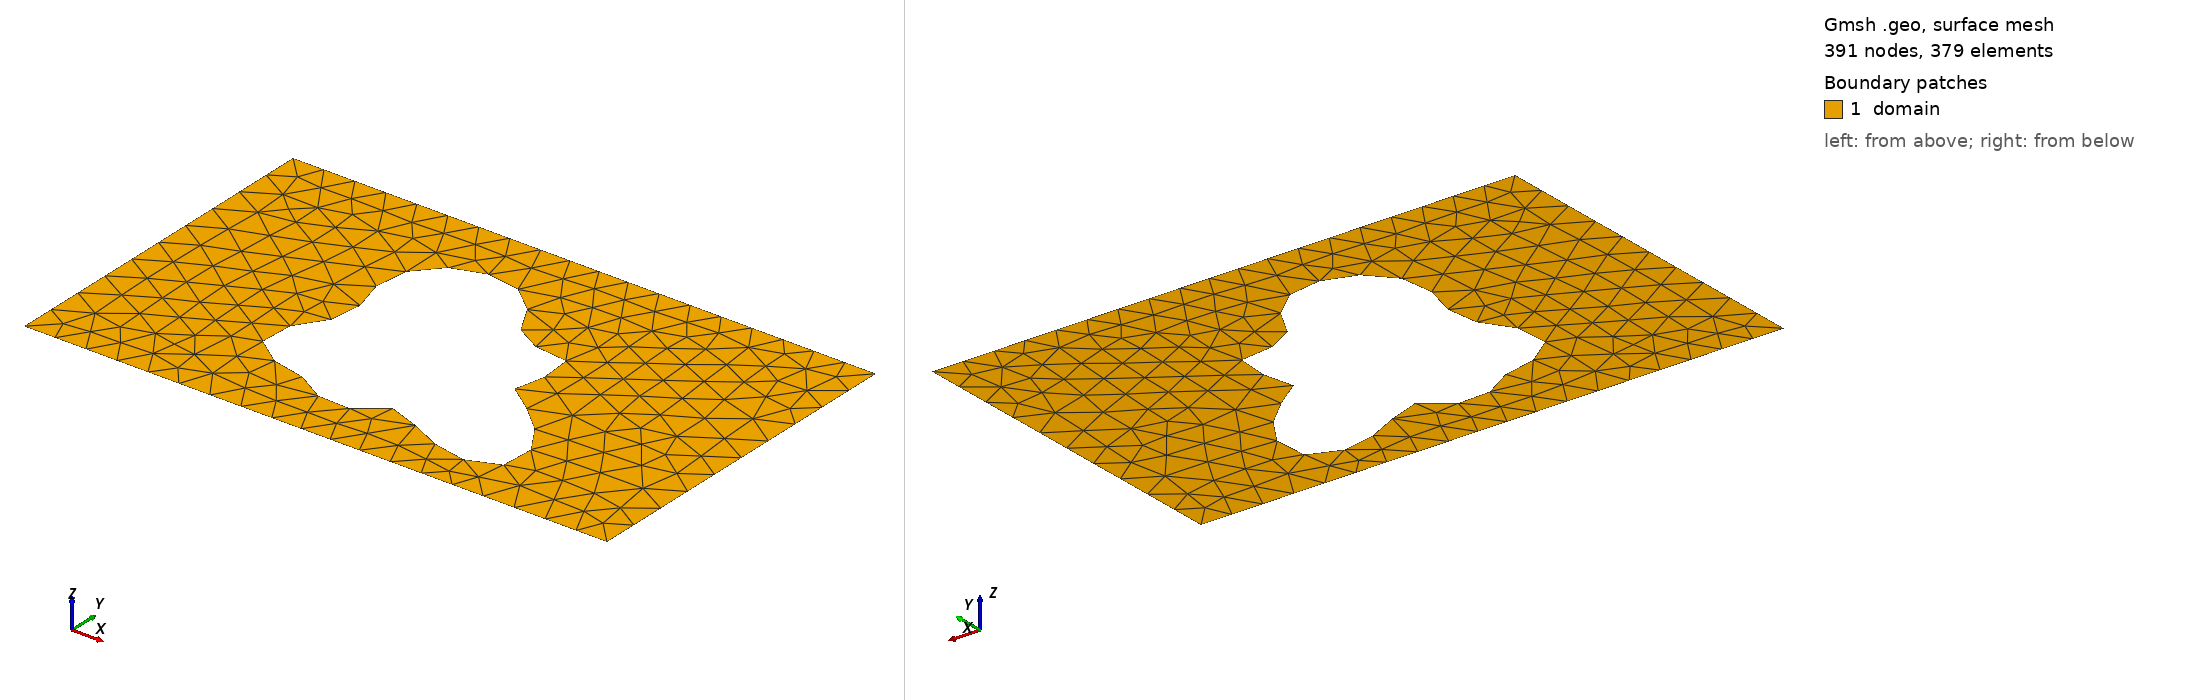

Gmsh geometry script, surface-meshed: 391 nodes, 379 surface elements. Boundary patches (legend numbers): 1 domain. Left view from above one corner, right view from below the opposite corner. Legend entries are the model's physical surfaces. The drawing asked Gmsh for element sizes between 1% and 20% of the model's largest extent; the script's own settings can give other sizes.

=== shape_190.geo (drawn) ===
SetFactory("OpenCASCADE");
lc = 0.060000;

Point(1) = {0.0000000000, -0.3000000000, 0, lc};
Point(2) = {0.4250000000, -0.3000000000, 0, lc};
Point(3) = {0.5750000000, -0.3000000000, 0, lc};
Point(4) = {1.0000000000, -0.3000000000, 0, lc};
Point(5) = {1.0000000000, 0.3000000000, 0, lc};
Point(6) = {0.5750000000, 0.3000000000, 0, lc};
Point(7) = {0.4250000000, 0.3000000000, 0, lc};
Point(8) = {0.0000000000, 0.3000000000, 0, lc};
Line(1) = {1, 2};
Line(2) = {2, 3};
Line(3) = {3, 4};
Line(4) = {4, 5};
Line(5) = {5, 6};
Line(6) = {6, 7};
Line(7) = {7, 8};
Line(8) = {8, 1};
Curve Loop(1) = {1, 2, 3, 4, 5, 6, 7, 8};
Point(9) = {0.6361186685, -0.0335063775, 0, lc};
Point(10) = {0.6316209790, -0.0283349752, 0, lc};
Point(11) = {0.6292710780, -0.0233325230, 0, lc};
Point(12) = {0.6289206368, -0.0182476146, 0, lc};
Point(13) = {0.6303133726, -0.0128667669, 0, lc};
Point(14) = {0.6331042228, -0.0070303015, 0, lc};
Point(15) = {0.6368831196, -0.0006436480, 0, lc};
Point(16) = {0.6412017703, 0.0063166403, 0, lc};
Point(17) = {0.6456016961, 0.0138024814, 0, lc};
Point(18) = {0.6496417458, 0.0216993771, 0, lc};
Point(19) = {0.6529233860, 0.0298365630, 0, lc};
Point(20) = {0.6551122601, 0.0380013539, 0, lc};
Point(21) = {0.6559547985, 0.0459565613, 0, lc};
Point(22) = {0.6552890226, 0.0534596537, 0, lc};
Point(23) = {0.6530490944, 0.0602822282, 0, lc};
Point(24) = {0.6492635881, 0.0662283635, 0, lc};
Point(25) = {0.6440478744, 0.0711505293, 0, lc};
Point(26) = {0.6375913819, 0.0749619219, 0, lc};
Point(27) = {0.6301408099, 0.0776443746, 0, lc};
Point(28) = {0.6219805913, 0.0792513213, 0, lc};
Point(29) = {0.6134120328, 0.0799056553, 0, lc};
Point(30) = {0.6047325839, 0.0797926934, 0, lc};
Point(31) = {0.5962166117, 0.0791488005, 0, lc};
Point(32) = {0.5880988890, 0.0782465304, 0, lc};
Point(33) = {0.5805617562, 0.0773773672, 0, lc};
Point(34) = {0.5737266179, 0.0768333036, 0, lc};
Point(35) = {0.5676500957, 0.0768885453, 0, lc};
Point(36) = {0.5623248191, 0.0777825947, 0, lc};
Point(37) = {0.5576845061, 0.0797058401, 0, lc};
Point(38) = {0.5536127045, 0.0827885686, 0, lc};
Point(39) = {0.5499543358, 0.0870940575, 0, lc};
Point(40) = {0.5465290343, 0.0926160888, 0, lc};
Point(41) = {0.5431452050, 0.0992809097, 0, lc};
Point(42) = {0.5396137389, 0.1069533455, 0, lc};
Point(43) = {0.5357604186, 0.1154464858, 0, lc};
Point(44) = {0.5314362119, 0.1245341323, 0, lc};
Point(45) = {0.5265248648, 0.1339650278, 0, lc};
Point(46) = {0.5209474580, 0.1434778014, 0, lc};
Point(47) = {0.5146638541, 0.1528155550, 0, lc};
Point(48) = {0.5076712154, 0.1617390932, 0, lc};
Point(49) = {0.5000000000, 0.1700379475, 0, lc};
Point(50) = {0.4917080223, 0.1775385484, 0, lc};
Point(51) = {0.4828732865, 0.1841091512, 0, lc};
Point(52) = {0.4735863542, 0.1896613894, 0, lc};
Point(53) = {0.4639429942, 0.1941485976, 0, lc};
Point(54) = {0.4540377823, 0.1975612946, 0, lc};
Point(55) = {0.4439591829, 0.1999204249, 0, lc};
Point(56) = {0.4337864662, 0.2012691041, 0, lc};
Point(57) = {0.4235886084, 0.2016637044, 0, lc};
Point(58) = {0.4134251131, 0.2011651219, 0, lc};
Point(59) = {0.4033484869, 0.1998310164, 0, lc};
Point(60) = {0.3934079353, 0.1977096848, 0, lc};
Point(61) = {0.3836537160, 0.1948360618, 0, lc};
Point(62) = {0.3741415144, 0.1912301193, 0, lc};
Point(63) = {0.3649361990, 0.1868977140, 0, lc};
Point(64) = {0.3561143649, 0.1818336932, 0, lc};
Point(65) = {0.3477651882, 0.1760268652, 0, lc};
Point(66) = {0.3399892718, 0.1694662636, 0, lc};
Point(67) = {0.3328953608, 0.1621480168, 0, lc};
Point(68) = {0.3265950174, 0.1540820759, 0, lc};
Point(69) = {0.3211955612, 0.1452980613, 0, lc};
Point(70) = {0.3167917727, 0.1358495658, 0, lc};
Point(71) = {0.3134570154, 0.1258163827, 0, lc};
Point(72) = {0.3112345379, 0.1153043139, 0, lc};
Point(73) = {0.3101297608, 0.1044424260, 0, lc};
Point(74) = {0.3101043288, 0.0933778534, 0, lc};
Point(75) = {0.3110726136, 0.0822684738, 0, lc};
Point(76) = {0.3129012024, 0.0712739837, 0, lc};
Point(77) = {0.3154116941, 0.0605460620, 0, lc};
Point(78) = {0.3183868861, 0.0502184148, 0, lc};
Point(79) = {0.3215801681, 0.0403975366, 0, lc};
Point(80) = {0.3247276832, 0.0311549939, 0, lc};
Point(81) = {0.3275625749, 0.0225219383, 0, lc};
Point(82) = {0.3298304490, 0.0144863994, 0, lc};
Point(83) = {0.3313050387, 0.0069936995, 0, lc};
Point(84) = {0.3318030011, -0.0000499143, 0, lc};
Point(85) = {0.3311967838, -0.0067705746, 0, lc};
Point(86) = {0.3294245975, -0.0133174482, 0, lc};
Point(87) = {0.3264966974, -0.0198513715, 0, lc};
Point(88) = {0.3224974078, -0.0265322817, 0, lc};
Point(89) = {0.3175826093, -0.0335063775, 0, lc};
Point(90) = {0.3119727111, -0.0408939898, 0, lc};
Point(91) = {0.3059414523, -0.0487791164, 0, lc};
Point(92) = {0.2998011687, -0.0572014707, 0, lc};
Point(93) = {0.2938854233, -0.0661517194, 0, lc};
Point(94) = {0.2885300956, -0.0755703568, 0, lc};
Point(95) = {0.2840541494, -0.0853503893, 0, lc};
Point(96) = {0.2807413381, -0.0953437156, 0, lc};
Point(97) = {0.2788240538, -0.1053707988, 0, lc};
Point(98) = {0.2784703929, -0.1152329643, 0, lc};
Point(99) = {0.2797752925, -0.1247264381, 0, lc};
Point(100) = {0.2827563154, -0.1336570879, 0, lc};
Point(101) = {0.2873543434, -0.1418547513, 0, lc};
Point(102) = {0.2934390926, -0.1491860439, 0, lc};
Point(103) = {0.3008190338, -0.1555646306, 0, lc};
Point(104) = {0.3092549904, -0.1609581182, 0, lc};
Point(105) = {0.3184764347, -0.1653909676, 0, lc};
Point(106) = {0.3281993165, -0.1689431158, 0, lc};
Point(107) = {0.3381441628, -0.1717443219, 0, lc};
Point(108) = {0.3480531759, -0.1739645770, 0, lc};
Point(109) = {0.3577051489, -0.1758012286, 0, lc};
Point(110) = {0.3669271854, -0.1774637373, 0, lc};
Point(111) = {0.3756024603, -0.1791571829, 0, lc};
Point(112) = {0.3836735613, -0.1810657615, 0, lc};
Point(113) = {0.3911412860, -0.1833375434, 0, lc};
Point(114) = {0.3980591124, -0.1860716973, 0, lc};
Point(115) = {0.4045238903, -0.1893092282, 0, lc};
Point(116) = {0.4106635797, -0.1930280343, 0, lc};
Point(117) = {0.4166230865, -0.1971427839, 0, lc};
Point(118) = {0.4225493800, -0.2015097597, 0, lc};
Point(119) = {0.4285771255, -0.2059364498, 0, lc};
Point(120) = {0.4348160153, -0.2101952995, 0, lc};
Point(121) = {0.4413408384, -0.2140407135, 0, lc};
Point(122) = {0.4481851072, -0.2172281291, 0, lc};
Point(123) = {0.4553387684, -0.2195337952, 0, lc};
Point(124) = {0.4627501928, -0.2207738041, 0, lc};
Point(125) = {0.4703322888, -0.2208209338, 0, lc};
Point(126) = {0.4779722397, -0.2196179850, 0, lc};
Point(127) = {0.4855440598, -0.2171865129, 0, lc};
Point(128) = {0.4929229173, -0.2136301597, 0, lc};
Point(129) = {0.5000000000, -0.2091321626, 0, lc};
Point(130) = {0.5066966311, -0.2039470203, 0, lc};
Point(131) = {0.5129763641, -0.1983867171, 0, lc};
Point(132) = {0.5188539151, -0.1928023017, 0, lc};
Point(133) = {0.5244000083, -0.1875619671, 0, lc};
Point(134) = {0.5297415111, -0.1830270507, 0, lc};
Point(135) = {0.5350565824, -0.1795275519, 0, lc};
Point(136) = {0.5405649491, -0.1773388378, 0, lc};
Point(137) = {0.5465138063, -0.1766611536, 0, lc};
Point(138) = {0.5531601988, -0.1776034017, 0, lc};
Point(139) = {0.5607510481, -0.1801723817, 0, lc};
Point(140) = {0.5695022142, -0.1842683347, 0, lc};
Point(141) = {0.5795781144, -0.1896872209, 0, lc};
Point(142) = {0.5910734399, -0.1961297059, 0, lc};
Point(143) = {0.6039984253, -0.2032163832, 0, lc};
Point(144) = {0.6182689229, -0.2105083290, 0, lc};
Point(145) = {0.6337022401, -0.2175317235, 0, lc};
Point(146) = {0.6500193259, -0.2238049852, 0, lc};
Point(147) = {0.6668534680, -0.2288666881, 0, lc};
Point(148) = {0.6837652146, -0.2323024666, 0, lc};
Point(149) = {0.7002627972, -0.2337691747, 0, lc};
Point(150) = {0.7158269325, -0.2330147417, 0, lc};
Point(151) = {0.7299385497, -0.2298924516, 0, lc};
Point(152) = {0.7421077551, -0.2243687419, 0, lc};
Point(153) = {0.7519022165, -0.2165240507, 0, lc};
Point(154) = {0.7589731471, -0.2065467022, 0, lc};
Point(155) = {0.7630771839, -0.1947202832, 0, lc};
Point(156) = {0.7640926930, -0.1814053919, 0, lc};
Point(157) = {0.7620293667, -0.1670170083, 0, lc};
Point(158) = {0.7570303968, -0.1519990134, 0, lc};
Point(159) = {0.7493669751, -0.1367975606, 0, lc};
Point(160) = {0.7394253600, -0.1218350561, 0, lc};
Point(161) = {0.7276872272, -0.1074864422, 0, lc};
Point(162) = {0.7147044533, -0.0940592959, 0, lc};
Point(163) = {0.7010698398, -0.0817789751, 0, lc};
Point(164) = {0.6873855458, -0.0707796800, 0, lc};
Point(165) = {0.6742311432, -0.0611018796, 0, lc};
Point(166) = {0.6621332266, -0.0526961095, 0, lc};
Point(167) = {0.6515384052, -0.0454327086, 0, lc};
Point(168) = {0.6427912782, -0.0391166621, 0, lc};
Spline(9) = {9, 10, 11, 12, 13, 14, 15, 16, 17, 18, 19, 20, 21, 22, 23, 24, 25, 26, 27, 28, 29, 30, 31, 32, 33, 34, 35, 36, 37, 38, 39, 40, 41, 42, 43, 44, 45, 46, 47, 48, 49, 50, 51, 52, 53, 54, 55, 56, 57, 58, 59, 60, 61, 62, 63, 64, 65, 66, 67, 68, 69, 70, 71, 72, 73, 74, 75, 76, 77, 78, 79, 80, 81, 82, 83, 84, 85, 86, 87, 88, 89, 90, 91, 92, 93, 94, 95, 96, 97, 98, 99, 100, 101, 102, 103, 104, 105, 106, 107, 108, 109, 110, 111, 112, 113, 114, 115, 116, 117, 118, 119, 120, 121, 122, 123, 124, 125, 126, 127, 128, 129, 130, 131, 132, 133, 134, 135, 136, 137, 138, 139, 140, 141, 142, 143, 144, 145, 146, 147, 148, 149, 150, 151, 152, 153, 154, 155, 156, 157, 158, 159, 160, 161, 162, 163, 164, 165, 166, 167, 168, 9};
Curve Loop(2) = {9};
Plane Surface(1) = {1, 2};

Physical Surface("domain")          = {1};
Physical Curve("contact_source")   = {8};
Physical Curve("contact_drain")    = {4};
Physical Curve("probe_A")          = {6};
Physical Curve("probe_B")          = {2};
Physical Curve("walls")            = {1, 3, 5, 7, 9};
